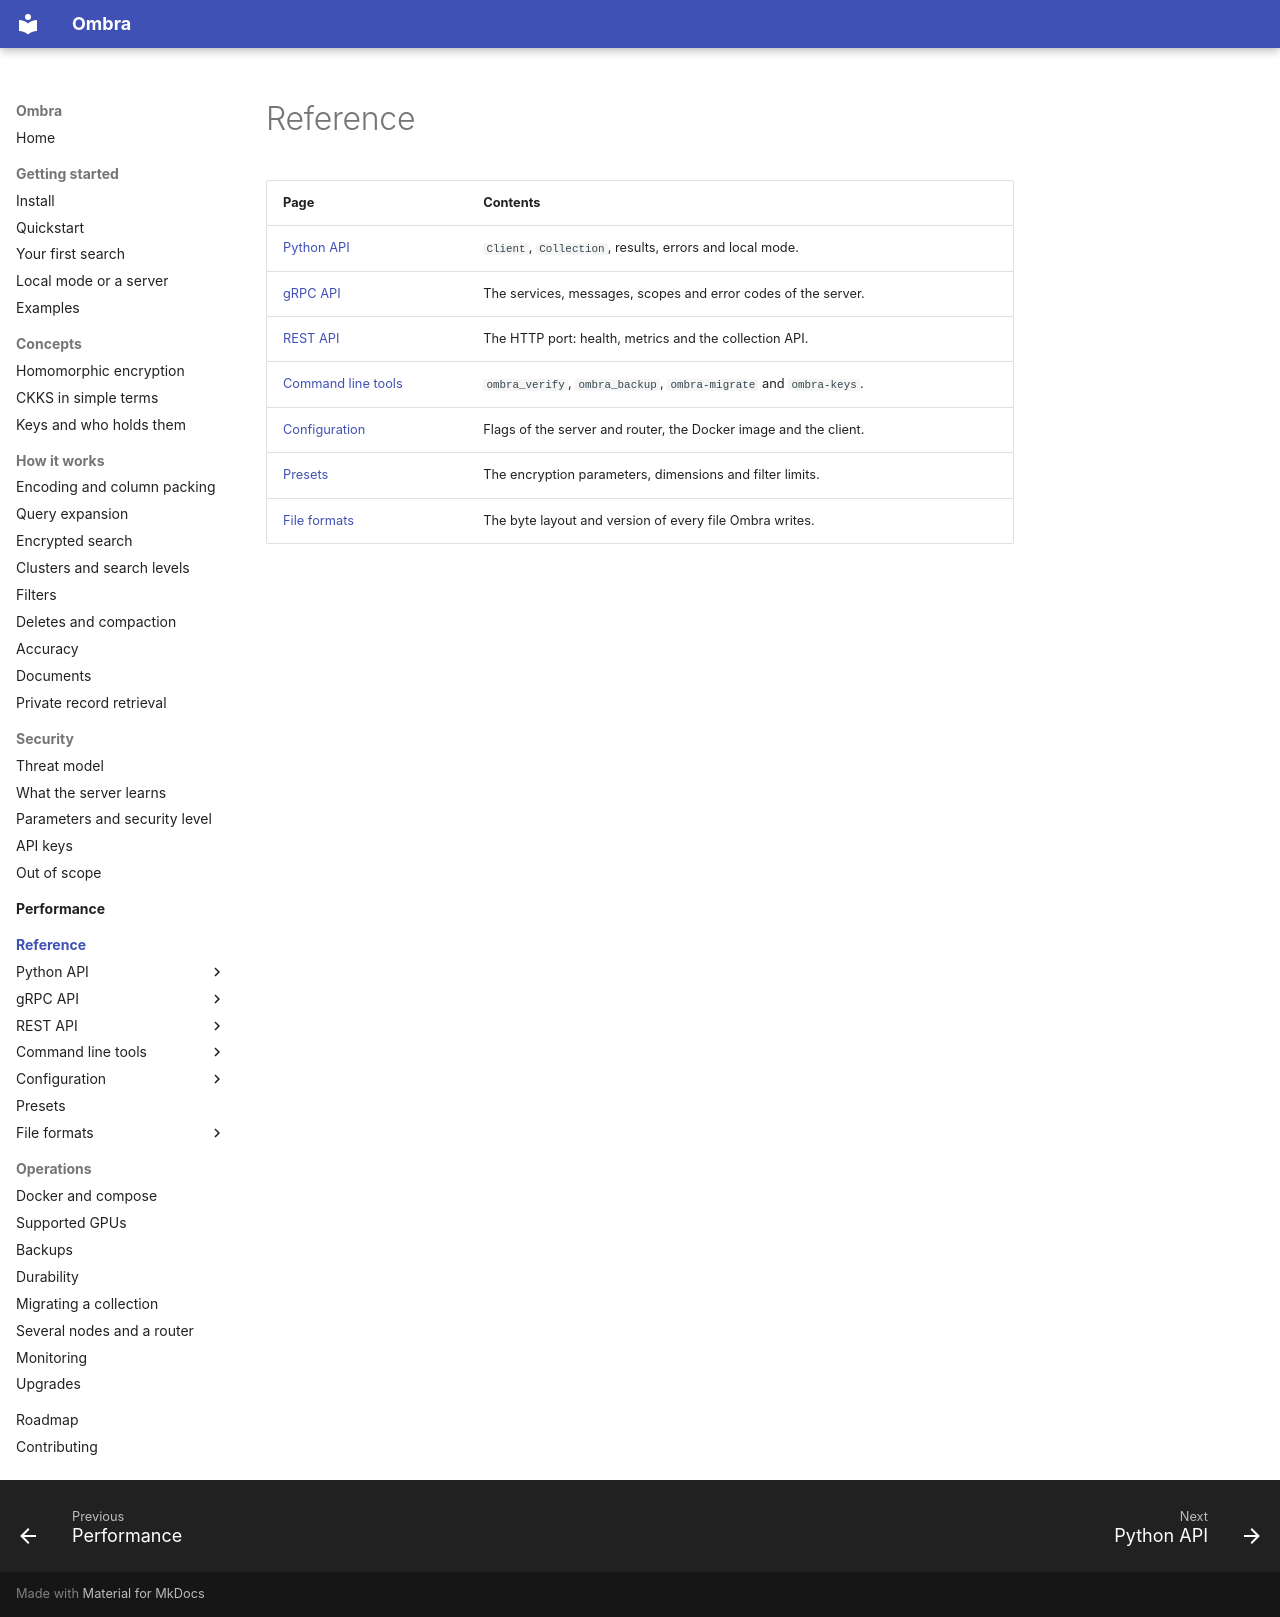

repository: erailabs/ombra · page: reference/index.html · generator: mkdocs

# Reference

| Page | Contents |
| --- | --- |
| [Python API](python/index.md) | `Client`, `Collection`, results, errors and local mode. |
| [gRPC API](grpc/index.md) | The services, messages, scopes and error codes of the server. |
| [REST API](rest/index.md) | The HTTP port: health, metrics and the collection API. |
| [Command line tools](cli/index.md) | `ombra_verify`, `ombra_backup`, `ombra-migrate` and `ombra-keys`. |
| [Configuration](configuration/index.md) | Flags of the server and router, the Docker image and the client. |
| [Presets](presets.md) | The encryption parameters, dimensions and filter limits. |
| [File formats](file-formats/index.md) | The byte layout and version of every file Ombra writes. |
